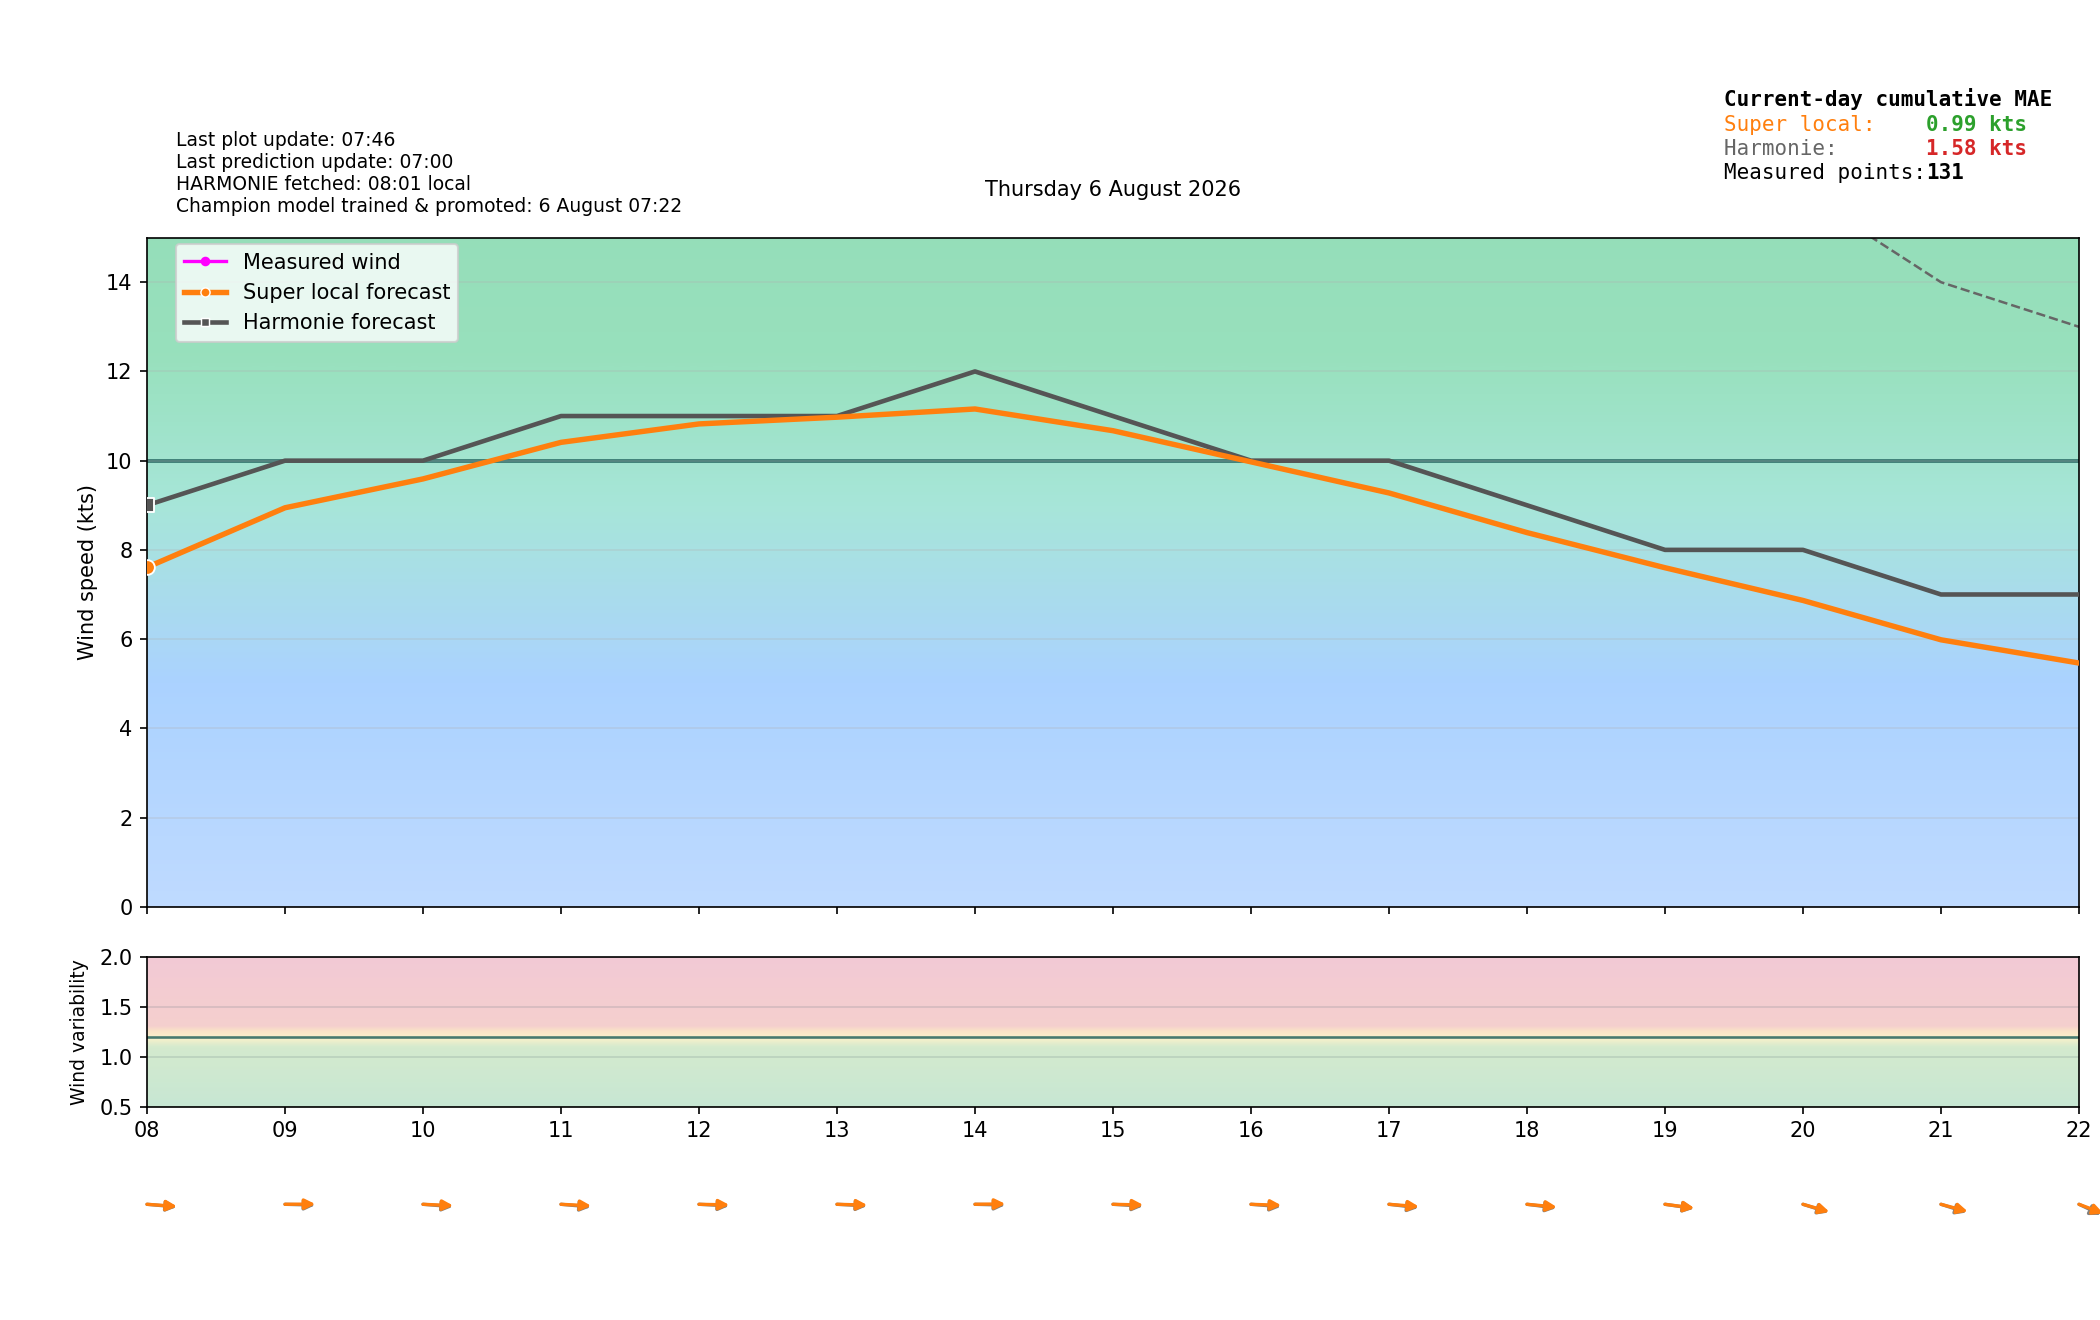

The table this chart was drawn from, first rows:
time_local, is_forecast_grid, is_actual_observation, forecast_wind_speed, forecast_wind_min, forecast_wind_max, forecast_wind_dir_deg, lstm_pred_wind_speed_full, lstm_pred_wind_dir_deg_full, lstm_pred_wind_speed, lstm_pred_wind_dir_deg, actual_wind_speed, actual_wind_min, actual_wind_max, actual_wind_dir_deg, is_future, hour_local, minute_local
2026-08-06T00:00:00+0200, True, False, 13.0, 13.0, 23.0, 229.0, , 225.9, , , , , , , False, 00, 0
2026-08-06T00:00:04+0200, False, True, , , , , , , , , 11.0, 8.0, 13.0, 213.0, False, 00, 0
2026-08-06T00:03:04+0200, False, True, , , , , , , , , 11.0, 8.0, 14.0, 210.0, False, 00, 3
2026-08-06T00:06:00+0200, True, False, 12.9, 12.9, 23.0, 231.3, , 228, , , , , , , False, 00, 6
2026-08-06T00:06:05+0200, False, True, , , , , , , , , 9.0, 7.0, 13.0, 217.0, False, 00, 6
2026-08-06T00:09:04+0200, False, True, , , , , , , , , 10.0, 7.0, 14.0, 210.0, False, 00, 9
2026-08-06T00:12:00+0200, True, False, 12.8, 12.8, 23.0, 233.5, , 230.1, , , , , , , False, 00, 12
2026-08-06T00:12:05+0200, False, True, , , , , , , , , 10.0, 7.0, 14.0, 209.0, False, 00, 12
2026-08-06T00:15:05+0200, False, True, , , , , , , , , 8.0, 6.0, 11.0, 213.0, False, 00, 15
2026-08-06T00:18:00+0200, True, False, 12.7, 12.7, 23.0, 235.8, , 232.2, , , , , , , False, 00, 18
2026-08-06T00:18:05+0200, False, True, , , , , , , , , 10.0, 7.0, 14.0, 211.0, False, 00, 18
2026-08-06T00:21:05+0200, False, True, , , , , , , , , 11.0, 8.0, 15.0, 209.0, False, 00, 21
2026-08-06T00:24:00+0200, True, False, 12.6, 12.6, 23.0, 238.2, , 234.3, , , , , , , False, 00, 24
2026-08-06T00:24:04+0200, False, True, , , , , , , , , 10.0, 7.0, 12.0, 209.0, False, 00, 24
2026-08-06T00:27:05+0200, False, True, , , , , , , , , 9.0, 6.0, 11.0, 210.0, False, 00, 27
2026-08-06T00:30:00+0200, True, False, 12.5, 12.5, 23.0, 240.5, , 236.4, , , , , , , False, 00, 30
2026-08-06T00:30:05+0200, False, True, , , , , , , , , 8.0, 7.0, 11.0, 209.0, False, 00, 30
2026-08-06T00:33:05+0200, False, True, , , , , , , , , 9.0, 5.0, 12.0, 211.0, False, 00, 33
2026-08-06T00:36:00+0200, True, False, 12.4, 12.4, 23.0, 242.8, , 238.5, , , , , , , False, 00, 36
2026-08-06T00:36:05+0200, False, True, , , , , , , , , 8.0, 7.0, 10.0, 211.0, False, 00, 36
2026-08-06T00:39:05+0200, False, True, , , , , , , , , 8.0, 5.0, 12.0, 213.0, False, 00, 39
2026-08-06T00:42:00+0200, True, False, 12.3, 12.3, 23.0, 245.2, , 240.6, , , , , , , False, 00, 42
2026-08-06T00:42:05+0200, False, True, , , , , , , , , 9.0, 6.0, 12.0, 214.0, False, 00, 42
2026-08-06T00:45:06+0200, False, True, , , , , , , , , 9.0, 7.0, 13.0, 216.0, False, 00, 45
2026-08-06T00:48:00+0200, True, False, 12.2, 12.2, 23.0, 247.5, , 242.7, , , , , , , False, 00, 48
2026-08-06T00:48:05+0200, False, True, , , , , , , , , 8.0, 7.0, 11.0, 219.0, False, 00, 48
2026-08-06T00:51:05+0200, False, True, , , , , , , , , 7.0, 5.0, 11.0, 218.0, False, 00, 51
2026-08-06T00:54:00+0200, True, False, 12.1, 12.1, 23.0, 249.7, , 244.8, , , , , , , False, 00, 54
2026-08-06T00:54:05+0200, False, True, , , , , , , , , 8.0, 6.0, 13.0, 222.0, False, 00, 54
2026-08-06T00:57:05+0200, False, True, , , , , , , , , 7.0, 6.0, 10.0, 214.0, False, 00, 57
2026-08-06T01:00:00+0200, True, False, 12.0, 12.0, 23.0, 252.0, 8.637, 246.8, , , , , , , False, 01, 0
2026-08-06T01:03:05+0200, False, True, , , , , , , , , 9.0, 6.0, 12.0, 215.0, False, 01, 3
2026-08-06T01:06:00+0200, True, False, 11.4, 11.4, 22.8, 256.6, 8.315, 251.4, , , , , , , False, 01, 6
2026-08-06T01:06:05+0200, False, True, , , , , , , , , 7.0, 6.0, 11.0, 217.0, False, 01, 6
2026-08-06T01:09:05+0200, False, True, , , , , , , , , 7.0, 6.0, 9.0, 222.0, False, 01, 9
2026-08-06T01:12:00+0200, True, False, 10.8, 10.8, 22.6, 261.5, 7.994, 256.2, , , , , , , False, 01, 12
2026-08-06T01:12:06+0200, False, True, , , , , , , , , 7.0, 4.0, 11.0, 216.0, False, 01, 12
2026-08-06T01:15:05+0200, False, True, , , , , , , , , 7.0, 5.0, 10.0, 222.0, False, 01, 15
2026-08-06T01:18:00+0200, True, False, 10.2, 10.2, 22.4, 266.7, 7.673, 261.2, , , , , , , False, 01, 18
2026-08-06T01:18:06+0200, False, True, , , , , , , , , 7.0, 5.0, 10.0, 213.0, False, 01, 18
2026-08-06T01:21:05+0200, False, True, , , , , , , , , 7.0, 5.0, 11.0, 211.0, False, 01, 21
2026-08-06T01:24:00+0200, True, False, 9.6, 9.6, 22.2, 272.1, 7.352, 266.4, , , , , , , False, 01, 24
2026-08-06T01:24:05+0200, False, True, , , , , , , , , 7.0, 5.0, 12.0, 216.0, False, 01, 24
2026-08-06T01:27:05+0200, False, True, , , , , , , , , 7.0, 5.0, 9.0, 213.0, False, 01, 27
2026-08-06T01:30:00+0200, True, False, 9.0, 9.0, 22.0, 277.5, 7.031, 271.7, , , , , , , False, 01, 30
2026-08-06T01:30:06+0200, False, True, , , , , , , , , 7.0, 6.0, 9.0, 216.0, False, 01, 30
2026-08-06T01:33:06+0200, False, True, , , , , , , , , 6.0, 4.0, 9.0, 236.0, False, 01, 33
2026-08-06T01:36:00+0200, True, False, 8.4, 8.4, 21.8, 282.9, 6.71, 277, , , , , , , False, 01, 36
2026-08-06T01:36:05+0200, False, True, , , , , , , , , 6.0, 3.0, 9.0, 285.0, False, 01, 36
2026-08-06T01:39:06+0200, False, True, , , , , , , , , 6.0, 4.0, 9.0, 287.0, False, 01, 39
2026-08-06T01:42:00+0200, True, False, 7.8, 7.8, 21.6, 288.3, 6.389, 282.2, , , , , , , False, 01, 42
2026-08-06T01:42:07+0200, False, True, , , , , , , , , 6.0, 4.0, 9.0, 296.0, False, 01, 42
2026-08-06T01:45:06+0200, False, True, , , , , , , , , 7.0, 4.0, 8.0, 296.0, False, 01, 45
2026-08-06T01:48:00+0200, True, False, 7.2, 7.2, 21.4, 293.5, 6.068, 287.2, , , , , , , False, 01, 48
2026-08-06T01:48:06+0200, False, True, , , , , , , , , 8.0, 7.0, 12.0, 303.0, False, 01, 48
2026-08-06T01:51:05+0200, False, True, , , , , , , , , 9.0, 6.0, 12.0, 311.0, False, 01, 51
2026-08-06T01:54:00+0200, True, False, 6.6, 6.6, 21.2, 298.4, 5.746, 292, , , , , , , False, 01, 54
2026-08-06T01:54:06+0200, False, True, , , , , , , , , 7.0, 6.0, 9.0, 312.0, False, 01, 54
2026-08-06T01:57:05+0200, False, True, , , , , , , , , 8.0, 6.0, 10.0, 311.0, False, 01, 57
2026-08-06T02:00:00+0200, True, False, 6.0, 6.0, 21.0, 303.0, 5.425, 296.5, , , , , , , False, 02, 0
... 336 more rows
